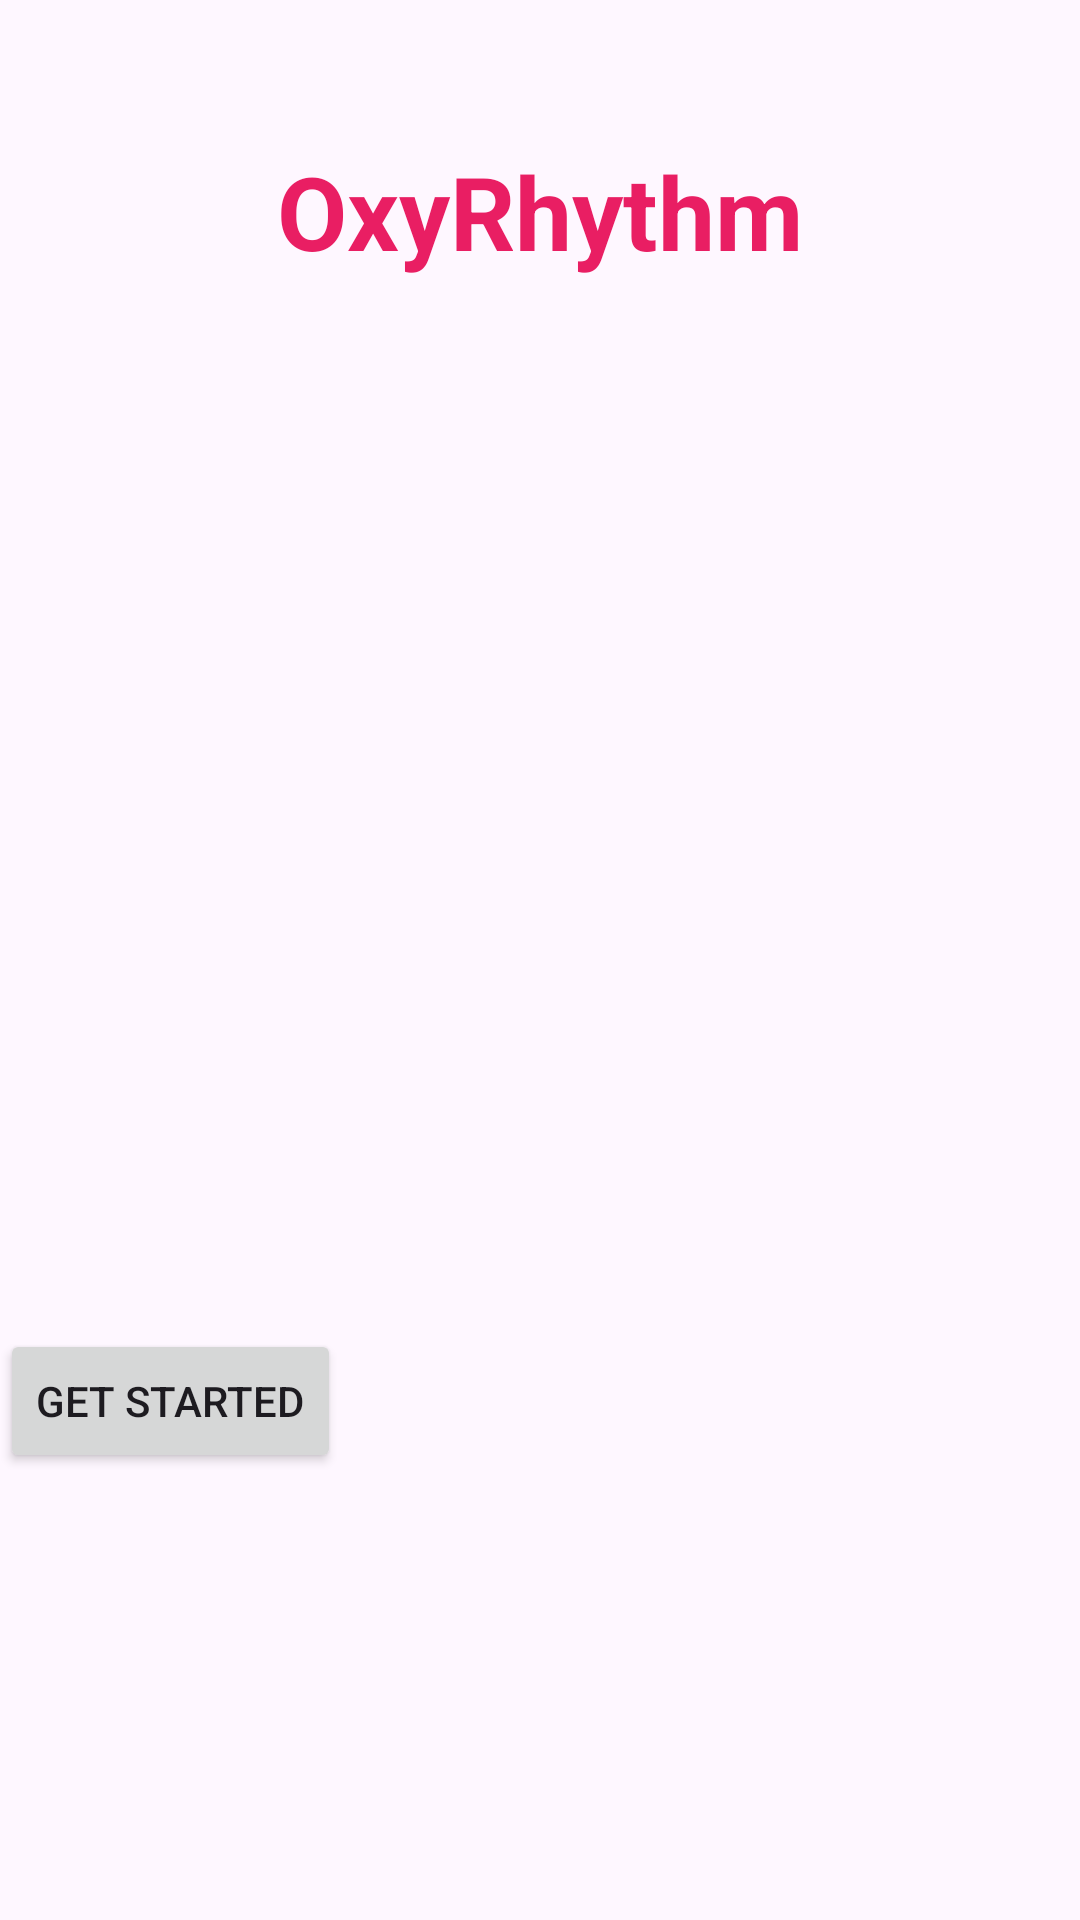

Android layout source for this screen:
<!-- AndroidManifest.xml: application theme Theme.OxyRhythm -->
<!-- res/layout/activity_get_started.xml -->
<?xml version="1.0" encoding="utf-8"?>
<androidx.constraintlayout.widget.ConstraintLayout xmlns:android="http://schemas.android.com/apk/res/android"
    xmlns:app="http://schemas.android.com/apk/res-auto"
    xmlns:tools="http://schemas.android.com/tools"
    android:layout_width="match_parent"
    android:layout_height="match_parent"
    tools:context=".GetStartedActivity">

    <TextView
        android:id="@+id/app_name"
        android:layout_width="wrap_content"
        android:layout_height="wrap_content"
        android:layout_marginTop="-500dp"
        android:text="@string/app_name"
        android:textColor="#E91E63"
        android:textSize="34sp"
        android:textStyle="bold"
        app:layout_constraintBottom_toBottomOf="parent"
        app:layout_constraintEnd_toEndOf="parent"
        app:layout_constraintStart_toStartOf="parent"
        app:layout_constraintTop_toTopOf="parent" />

    <Button
        android:id="@+id/new_usr_get_started_btn"
        android:layout_width="wrap_content"
        android:layout_height="wrap_content"
        android:layout_marginTop="350dp"
        android:text="@string/get_started_btn_label"
        app:layout_constraintTop_toBottomOf="@+id/app_name"
        tools:layout_editor_absoluteX="141dp" />

</androidx.constraintlayout.widget.ConstraintLayout>
<!-- resources referenced by this layout -->
<resources>
  <string name="app_name">OxyRhythm</string>
  <string name="get_started_btn_label">Get Started</string>
  <style name="Theme.OxyRhythm" parent="Base.Theme.OxyRhythm" />
  <style name="Base.Theme.OxyRhythm" parent="Theme.Material3.DayNight.NoActionBar">
          
          
          <item name="android:actionOverflowButtonStyle">@style/OverflowButtonStyle</item>
          <item name="android:homeAsUpIndicator">@drawable/ic_back_arrow</item>
          <item name="drawerArrowStyle">@style/DrawerArrowStyle</item>
          <item name="android:itemTextAppearance">@style/MenuItemStyle</item>
          <item name="android:statusBarColor">#00A9B0</item>
      </style>
  <style name="OverflowButtonStyle" parent="Widget.AppCompat.ActionButton.Overflow">
          <item name="android:tint">#ffff</item>
      </style>
  <!-- drawable ic_back_arrow (drawable) -->
  <vector xmlns:android="http://schemas.android.com/apk/res/android"
      android:width="24dp"
      android:height="24dp"
      android:viewportWidth="24.0"
      android:viewportHeight="24.0">
      
      <path
          android:fillColor="@android:color/white"
          android:pathData="M20,11H7.83l5.59,-5.59L12,4l-8,8l8,8l1.41,-1.41L7.83,13H20v-2Z"/>
  </vector>
  <style name="DrawerArrowStyle" parent="Widget.AppCompat.DrawerArrowToggle">
          <item name="color">#ffff</item>
      </style>
  <style name="MenuItemStyle" parent="Widget.AppCompat.PopupMenu">
          <item name="android:textColor">#00A9B0</item>
      </style>
</resources>
